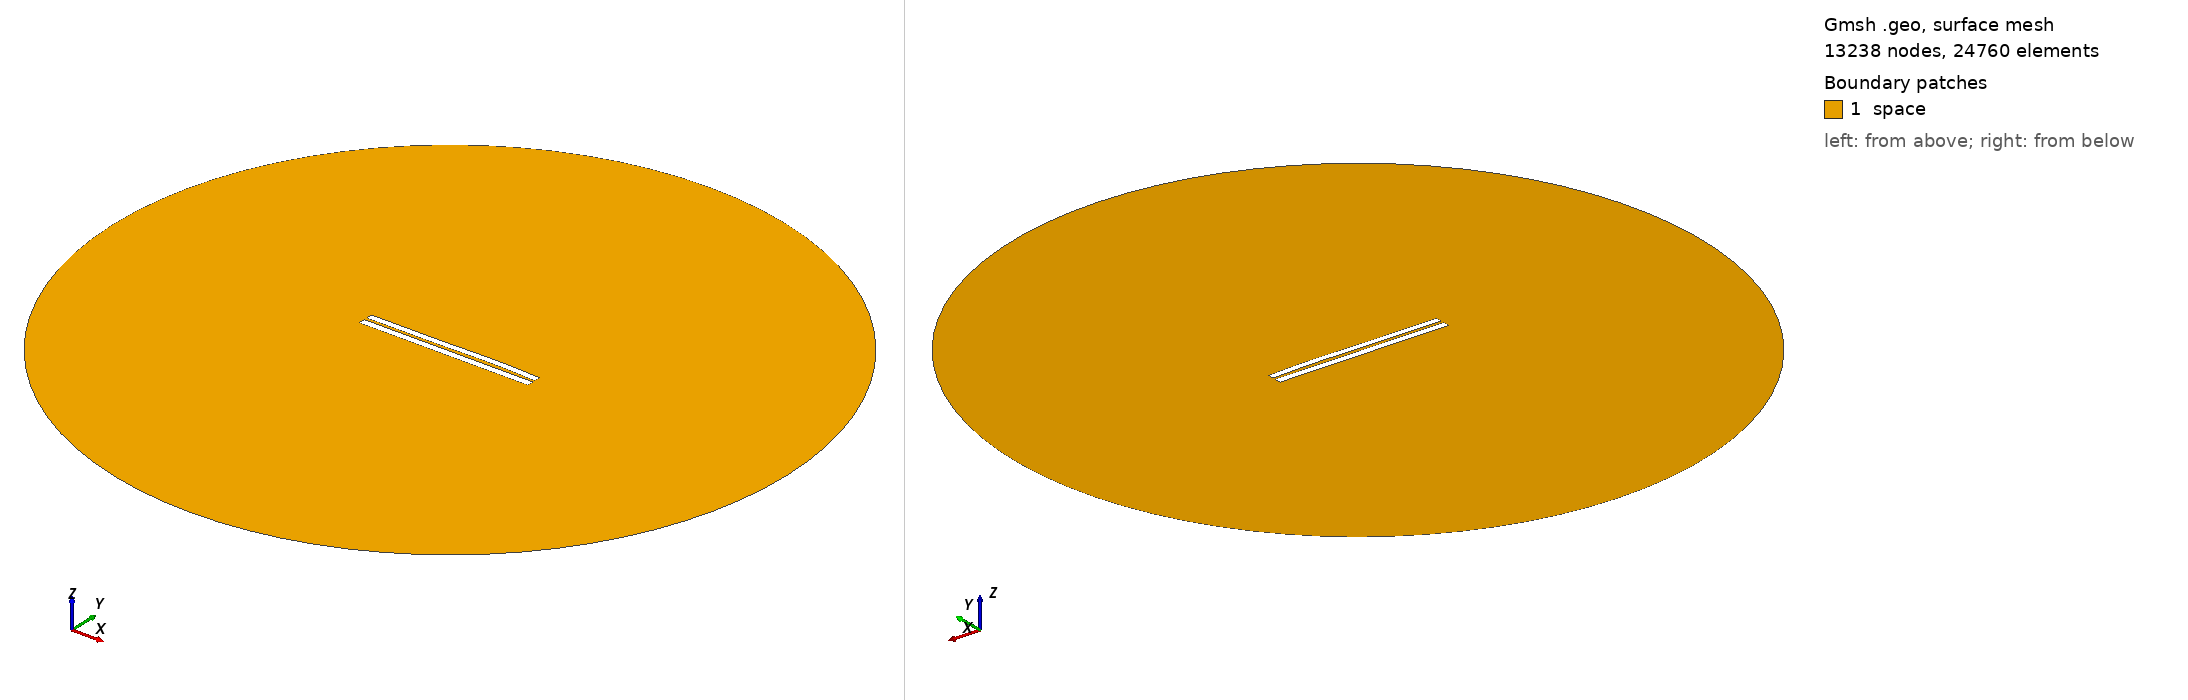

Gmsh geometry script, surface-meshed: 13238 nodes, 24760 surface elements. Boundary patches (legend numbers): 1 space. Left view from above one corner, right view from below the opposite corner. Legend entries are the model's physical surfaces. The drawing asked Gmsh for element sizes between 1% and 20% of the model's largest extent; the script's own settings can give other sizes.

=== 3729.geo (drawn) ===
//---------------------------------------
// Geometry kernel
//---------------------------------------

SetFactory("OpenCASCADE");



//---------------------------------------
// Parameters of the geometry
//---------------------------------------

// Overetch of the upper plate
overetch = 0.125;

// Distance between the plates
distance = 1.5;

// Discretization over the x axis (for the deformation)
nx = 50; 

// Length of the plate
L = 100 - overetch; 

// Number of modes
n = 4; 

// 1st mode coefficient
coeff(1) = 0.15;
beta(1) = 0.596864 * 3.1415926535 / L;

// 2nd mode coefficient
coeff(2) = 0.15;
beta(2) = 1.49418 * 3.1415926535 / L;

// 3rd mode coefficient
coeff(3) = -0.15;
beta(3) = 2.50025 * 3.1415926535 / L;

// 4th mode coefficient
coeff(4) = 0.07499999999999998;
beta(4) = 3.49999 * 3.1415926535 / L;



//---------------------------------------
// Upper plate (deformed rectangle)
//---------------------------------------

// Coordiantes of the upper plate
xmin = -50;
xmax = 50 - overetch;

// Height of the upper plate
yheight = 4 - 2 * overetch;

// Indexes of the points
UpperID[] = {};
LowerID[] = {};
LeftID[] = {};
RightID[] = {};

// Point index
p = 1;

// Horizontal edges
For i In {1:nx}
    x = xmin + (i-1)*(xmax - xmin)/(nx-1);

    y_bottom = distance / 2 + overetch;
    For j In {1:n}
        C = (Cosh(beta(j)*L) + Cos(beta(j)*L)) / (Sinh(beta(j)*L) + Sin(beta(j)*L));
        y_bottom  = y_bottom + coeff(j) * (Cosh(beta(j)*(x+50)) - Cos(beta(j)*(x+50)) - C * (Sinh(beta(j)*(x+50)) - Sin(beta(j)*(x+50))));
    EndFor

    y_top = y_bottom + yheight;

    Point(p) = {x, y_top, 0, 1.0};
    UpperID[i] = p;
    p = p + 1;

    Point(p) = {x, y_bottom, 0, 1.0};
    LowerID[i] = p;
    p = p + 1;
EndFor

// Create point lists
UpperPts[] = {}; LowerPts[] = {};
For i In {1:nx}
  UpperPts[] += {UpperID[i]};
  LowerPts[] += {LowerID[i]};
EndFor

// Build splines
Spline(1) = {UpperPts[]};
Spline(2) = {LowerPts[]};
Line(3) = {LowerPts[nx-1], UpperPts[nx-1]};
Line(4) = {LowerPts[0], UpperPts[0]};

// Build the plane surface
Curve Loop(1) = {2, 3, -1, -4};
Plane Surface(1) = {1};



//---------------------------------------
// Lower plate (rectangle)
//---------------------------------------

// Vertices
Point(1001) = {-50, -1, 0, 1.0};
Point(1002) = { 50, -1, 0, 1.0};
Point(1003) = { 50,  -5, 0, 1.0};
Point(1004) = {-50,  -5, 0, 1.0};

// Edges
Line(5) = {1001, 1002};
Line(6) = {1002, 1003};
Line(7) = {1003, 1004};
Line(8) = {1004, 1001};

// Plane surface
Line Loop(2) = {5, 6, 7, 8};
Plane Surface(2) = {2}; 



//---------------------------------------
// Outer (fictious) boundary
//---------------------------------------

// Points
Point(1005) = {0, 0, 0};       // Center
Point(1006) = {200, 0, 0};     // Start point
Point(1007) = {0, 200, 0};     // 90 degrees
Point(1008) = {-200, 0, 0};    // 180 degrees
Point(1009) = {0, -200, 0};    // 270 degrees

// Circle arcs (each needs start, center, end)
Circle(9) = {1006, 1005, 1007};
Circle(10) = {1007, 1005, 1008};
Circle(11) = {1008, 1005, 1009};
Circle(12) = {1009, 1005, 1006};

// Plane surface for the entire domain
Curve Loop(3) = {9, 10, 11, 12};
Surface(3) = {3};

// Subtract the plates from the whole domain to obtain the actual domain where we want to solve the equations
BooleanDifference{ Surface{3}; Delete; }{ Surface{1}; Surface{2}; Delete; }




//---------------------------------------
// Transfinite Lines/Curves
//---------------------------------------

// Set the number of points on the boundaries
r = 7;

// Plates
Transfinite Curve {1, 2} = 50*r Using Progression 1;
Transfinite Curve {3, 4} = 2*r Using Progression 1;
Transfinite Line {5, 7} = 50*r Using Progression 1;
Transfinite Line {6, 8} = 2*r Using Progression 1;

// Outer boundary
Transfinite Line {9, 10, 11, 12} = 20 Using Progression 1;



//---------------------------------------
// Physical groups
//---------------------------------------                

// Physical curves (boundaries)
Physical Line("force_segment", 10) = {2};
Physical Line("upper_plate", 11) = {1, 3, 4};
Physical Line("lower_plate", 12) = {5, 6, 7, 8};
Physical Line("boundary", 20) = {9, 10, 11, 12};

// Physical Surfaces
Physical Surface("space", 30) = {3};



//---------------------------------------
// 6. Generate the Mesh
//---------------------------------------

// 2D mesh generation
Mesh 2;
